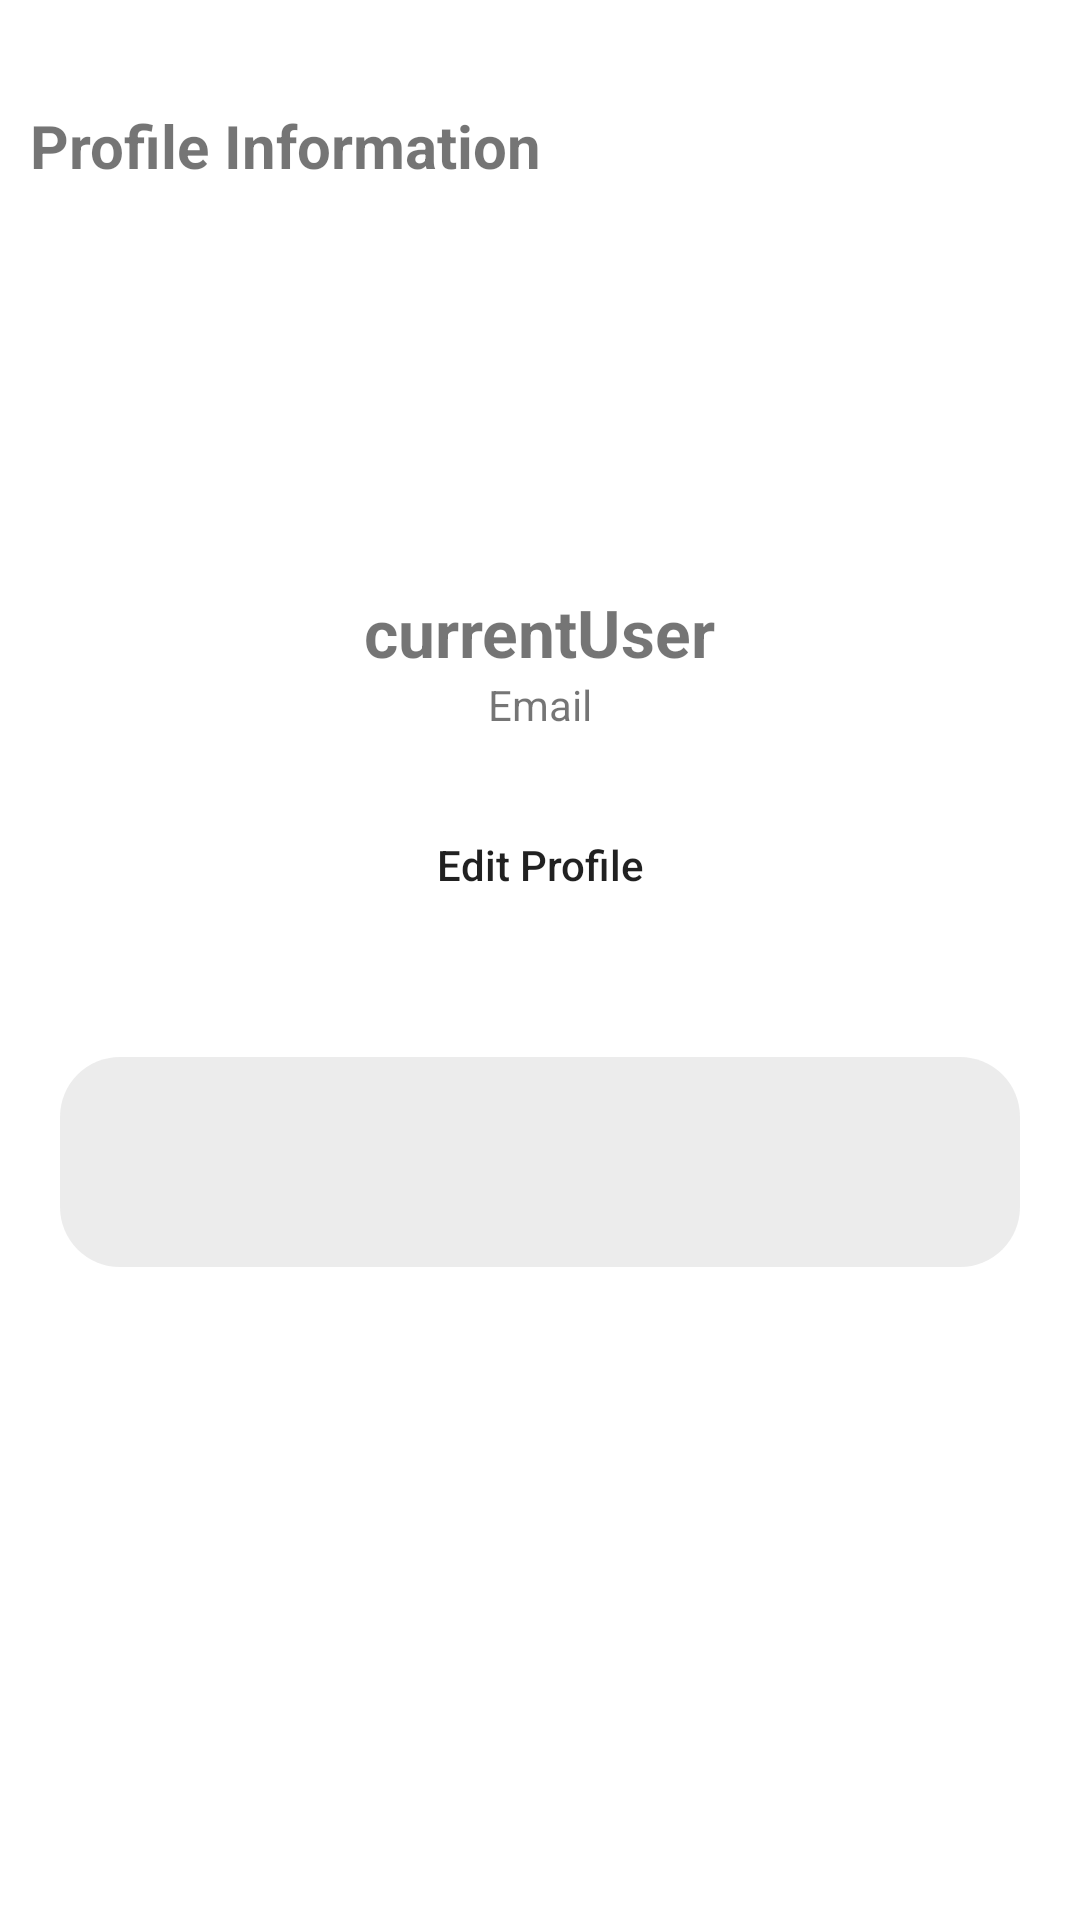

Here is an Android app screen rendered from its layout file. Give the layout XML and the strings, colors and styles it references.
<!-- AndroidManifest.xml: application theme Theme.RateMe -->
<!-- res/layout/profile.xml -->
<?xml version="1.0" encoding="utf-8"?>
<androidx.constraintlayout.widget.ConstraintLayout xmlns:android="http://schemas.android.com/apk/res/android"
    xmlns:app="http://schemas.android.com/apk/res-auto"
    xmlns:tools="http://schemas.android.com/tools"
    android:layout_width="match_parent"
    android:layout_height="match_parent"
    tools:context="RateMe.SettingsActivity.SettingsFragment">

    <RelativeLayout
        android:id="@+id/relativeLayout"
        android:layout_width="match_parent"
        android:layout_height="wrap_content"
        app:layout_constraintTop_toTopOf="parent"
        tools:layout_editor_absoluteX="0dp">

    </RelativeLayout>

    <ScrollView
        android:layout_width="match_parent"
        android:layout_height="wrap_content"
        android:layout_marginTop="76dp"
        app:layout_constraintTop_toTopOf="@+id/relativeLayout"
        tools:layout_editor_absoluteX="0dp">

        <LinearLayout
            android:layout_width="match_parent"
            android:layout_height="wrap_content"
            android:orientation="vertical">

            <ImageView
                android:layout_width="100dp"
                android:layout_height="100dp"
                android:layout_gravity="center"
                android:layout_marginTop="10dp"
                android:src="@drawable/user_icon"
                android:contentDescription="@string/user_icon"
                />

            <TextView
                android:id="@+id/currentUserNameTextView"
                android:layout_width="wrap_content"
                android:layout_height="wrap_content"
                android:layout_gravity="center"
                android:layout_marginTop="10dp"
                android:text="@string/current_user"
                android:textSize="22sp"
                android:textStyle="bold" />

            <TextView
                android:id="@+id/currentUserEmailTextView"
                android:layout_width="wrap_content"
                android:layout_height="wrap_content"
                android:layout_gravity="center"
                android:text="@string/email_address"
                />

            <Button
                android:layout_width="wrap_content"
                android:layout_height="48dp"
                android:layout_gravity="center"
                android:layout_marginTop="20dp"
                android:background="@drawable/round_background_btn_settings"
                android:paddingStart="30dp"
                android:paddingEnd="30dp"
                android:text="@string/edit_profile"

                android:textAllCaps="false" />

            <LinearLayout
                android:layout_width="match_parent"
                android:layout_height="wrap_content"
                android:layout_marginStart="20dp"
                android:layout_marginTop="40dp"
                android:layout_marginEnd="20dp"
                android:background="@drawable/round_back_grey"
                android:orientation="vertical"
                android:padding="15dp">

                <RelativeLayout
                    android:layout_width="match_parent"
                    android:layout_height="wrap_content">

                    <ImageView
                        android:layout_width="40dp"
                        android:layout_height="40dp"
                        android:padding="12sp"
                        android:contentDescription="@string/benutzer_field"
                        />
                </RelativeLayout>
            </LinearLayout>


        </LinearLayout>
    </ScrollView>

    <TextView
        android:id="@+id/textViewHeadline"
        android:layout_width="340dp"
        android:layout_height="51dp"
        android:layout_marginStart="40dp"
        android:layout_marginTop="35dp"
        android:layout_marginEnd="40dp"
        android:text="@string/profile_information"
        android:textSize="20sp"
        android:textStyle="bold"
        app:layout_constraintEnd_toEndOf="parent"
        app:layout_constraintStart_toStartOf="parent"
        app:layout_constraintTop_toTopOf="parent" />

</androidx.constraintlayout.widget.ConstraintLayout>
<!-- resources referenced by this layout -->
<resources>
  <!-- drawable round_back_grey (drawable) -->
  <?xml version="1.0" encoding="utf-8"?>
  <shape xmlns:android="http://schemas.android.com/apk/res/android"
      android:shape="rectangle">
  
      <solid android:color="#1A464646"/>
      <corners android:radius="20dp"/>
  
  </shape>
  <string name="benutzer_field">Benutzer field</string>
  <string name="current_user">currentUser</string>
  <string name="edit_profile">Edit Profile</string>
  <string name="email_address">Email</string>
  <string name="profile_information">Profile Information</string>
  <string name="user_icon">User Icon</string>
  <style name="Theme.RateMe" parent="Theme.MaterialComponents.DayNight.NoActionBar">
          
          <item name="colorPrimary">@color/green</item>
          <item name="colorPrimaryVariant">@color/green</item>
          <item name="colorOnPrimary">@color/white</item>
          
          <item name="colorSecondary">@color/green</item>
          <item name="colorSecondaryVariant">@color/green</item>
          <item name="colorOnSecondary">@color/white</item>
          
          <item name="android:statusBarColor">?attr/colorPrimaryVariant</item>
          
      </style>
  <color name="green">#8BC34A</color>
  <color name="white">#FFFFFFFF</color>
</resources>
